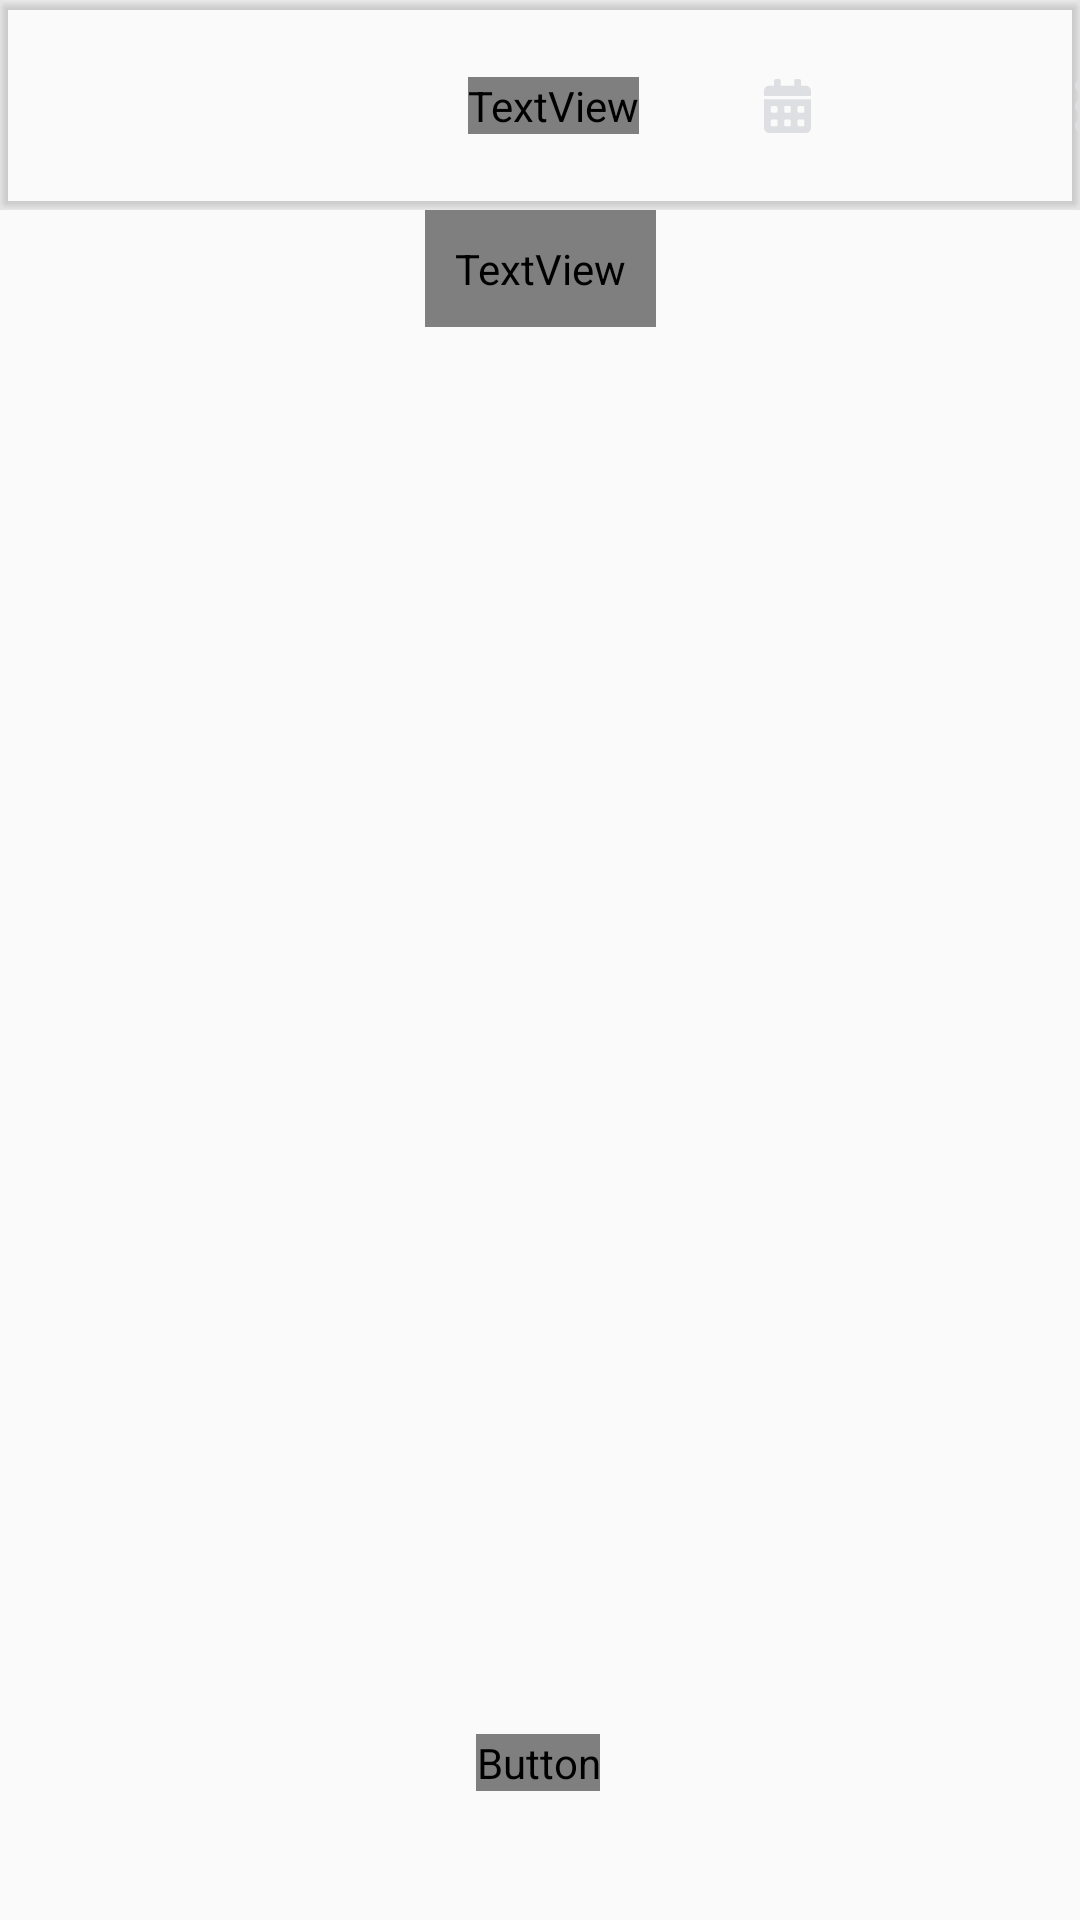

Android layout source for this screen:
<!-- AndroidManifest.xml: application theme AppTheme -->
<!-- res/layout/main_screen.xml -->
<?xml version="1.0" encoding="utf-8"?>
<androidx.constraintlayout.widget.ConstraintLayout xmlns:android="http://schemas.android.com/apk/res/android"
    xmlns:app="http://schemas.android.com/apk/res-auto"
    xmlns:tools="http://schemas.android.com/tools"
    android:layout_width="match_parent"
    android:layout_height="match_parent"
    android:background="?attr/colorBackground"
    tools:context=".ui.main.MainScreen">

    <include
        android:id="@+id/card_header"
        layout="@layout/titlebar" />

    <TextView
        android:id="@+id/tv_title"
        android:layout_width="wrap_content"
        android:layout_height="wrap_content"
        android:padding="10dp"
        android:textColor="?attr/colorPrimaryText"
        app:layout_constraintEnd_toEndOf="parent"
        app:layout_constraintStart_toStartOf="parent"
        app:layout_constraintTop_toBottomOf="@+id/card_header"
        tools:text="22, Gennaio 2020" />

    <androidx.recyclerview.widget.RecyclerView
        android:id="@+id/recyclerView_home"
        android:layout_width="match_parent"
        android:layout_height="0dp"
        android:layout_marginStart="8dp"
        android:layout_marginEnd="8dp"
        android:padding="10dp"
        app:layout_constraintBottom_toBottomOf="parent"
        app:layout_constraintEnd_toEndOf="parent"
        app:layout_constraintHorizontal_bias="0.0"
        app:layout_constraintStart_toStartOf="parent"
        app:layout_constraintTop_toBottomOf="@+id/tv_title"
        app:layout_constraintVertical_bias="0.0"
        tools:listitem="@layout/cell_item" />

    <Button
        android:id="@+id/btn_add_new"
        android:layout_width="wrap_content"
        android:layout_height="wrap_content"
        android:background="@drawable/round_shape"
        android:text="@string/add_new"
        android:textAllCaps="false"
        android:textColor="?attr/colorSecondaryText"
        app:layout_constraintBottom_toBottomOf="parent"
        app:layout_constraintEnd_toEndOf="parent"
        app:layout_constraintHorizontal_bias="0.498"
        app:layout_constraintStart_toStartOf="parent"
        app:layout_constraintTop_toTopOf="parent"
        app:layout_constraintVertical_bias="0.931" />

</androidx.constraintlayout.widget.ConstraintLayout>
<!-- res/layout/titlebar.xml (included above) -->
<FrameLayout xmlns:android="http://schemas.android.com/apk/res/android"
    xmlns:app="http://schemas.android.com/apk/res-auto"
    xmlns:tools="http://schemas.android.com/tools"
    android:layout_width="match_parent"
    android:layout_height="wrap_content">

    <androidx.cardview.widget.CardView
        android:id="@+id/card_header"
        android:layout_width="match_parent"
        android:layout_height="70dp"
        app:cardBackgroundColor="?attr/colorTitleBar"
        app:layout_constraintEnd_toEndOf="parent"
        app:layout_constraintStart_toStartOf="parent"
        app:layout_constraintTop_toTopOf="parent">

        <androidx.constraintlayout.widget.ConstraintLayout
            android:layout_width="match_parent"
            android:layout_height="match_parent">

            <TextView
                android:id="@+id/tv_title_app"
                android:layout_width="wrap_content"
                android:layout_height="wrap_content"
                android:layout_marginStart="156dp"
                android:text="@string/app_name"
                android:textColor="?attr/colorSecondaryText"
                android:textSize="28sp"
                android:textStyle="bold"
                app:layout_constraintBottom_toBottomOf="parent"
                app:layout_constraintStart_toStartOf="parent"
                app:layout_constraintTop_toTopOf="parent" />

            <ImageButton
                android:id="@+id/btn_setting"
                android:layout_width="55dp"
                android:layout_height="55dp"
                android:layout_marginStart="23dp"
                android:layout_marginEnd="30dp"
                android:background="@android:color/transparent"
                android:contentDescription="@string/setting_button"
                app:layout_constraintBottom_toBottomOf="parent"
                app:layout_constraintEnd_toEndOf="parent"
                app:layout_constraintStart_toEndOf="@+id/btn_calendar"
                app:layout_constraintTop_toTopOf="parent"
                app:layout_constraintVertical_bias="0.509"
                app:srcCompat="@drawable/ic_icon_ionic_md_more" />

            <ImageButton
                android:id="@+id/btn_calendar"
                android:layout_width="55dp"
                android:layout_height="55dp"
                android:layout_marginStart="80dp"
                android:layout_marginEnd="20dp"
                android:layout_weight="1"
                android:background="@android:color/transparent"
                android:contentDescription="@string/calendar_button"
                app:layout_constraintBottom_toBottomOf="parent"
                app:layout_constraintEnd_toStartOf="@+id/btn_setting"
                app:layout_constraintStart_toEndOf="@+id/tv_title_app"
                app:layout_constraintTop_toTopOf="parent"
                app:srcCompat="@drawable/ic_icon_awesome_calendar_alt_small" />
        </androidx.constraintlayout.widget.ConstraintLayout>

    </androidx.cardview.widget.CardView>

</FrameLayout>
<!-- res/layout/cell_item.xml (included above) -->
<?xml version="1.0" encoding="utf-8"?>
<LinearLayout xmlns:android="http://schemas.android.com/apk/res/android"
    xmlns:app="http://schemas.android.com/apk/res-auto"
    xmlns:tools="http://schemas.android.com/tools"
    android:layout_width="match_parent"
    android:layout_height="wrap_content"
    android:layout_marginLeft="0dp"
    android:layout_marginRight="0dp"
    android:orientation="horizontal">

    <com.github.vipulasri.timelineview.TimelineView
        android:id="@+id/timeline"
        android:layout_width="wrap_content"
        android:layout_height="match_parent"
        app:linePadding="1dp"
        app:lineStyle="normal"
        app:lineWidth="2dp"
        app:marker="@drawable/marker_dark"
        app:markerSize="20dp"
        app:startLineColor="@color/colorBackgroundItem" />

    <androidx.cardview.widget.CardView
        android:id="@+id/recycler_card"
        android:layout_width="match_parent"
        android:layout_height="wrap_content"
        android:layout_marginLeft="5dp"
        android:layout_marginRight="5dp"
        android:layout_marginBottom="10dp"
        app:cardBackgroundColor="?attr/colorBackgroundItem"
        app:cardCornerRadius="10dp"
        app:contentPadding="15dp">

        <LinearLayout
            android:layout_width="match_parent"
            android:layout_height="wrap_content"
            android:orientation="vertical">

            <TextView
                android:id="@+id/recycler_date"
                android:layout_width="wrap_content"
                android:layout_height="wrap_content"
                android:textColor="?attr/colorPrimaryText"
                tools:text="08:02 12 Feb" />

            <TextView
                android:id="@+id/recycler_title"
                android:layout_width="wrap_content"
                android:layout_height="wrap_content"
                android:textColor="?attr/colorPrimaryText"
                android:textStyle="bold"
                tools:text="Sport" />
        </LinearLayout>

    </androidx.cardview.widget.CardView>
</LinearLayout>
<!-- resources referenced by this layout -->
<resources>
  <color name="colorBackgroundItem">#27282A</color>
  <!-- drawable ic_icon_awesome_calendar_alt_small (drawable) -->
  <vector xmlns:android="http://schemas.android.com/apk/res/android"
      android:width="15.75dp"
      android:height="18dp"
      android:viewportWidth="15.75"
      android:viewportHeight="18">
    <path
        android:pathData="M0,16.313A1.688,1.688 0,0 0,1.688 18L14.063,18a1.688,1.688 0,0 0,1.688 -1.687L15.751,6.75L0,6.75ZM11.25,9.422A0.423,0.423 0,0 1,11.672 9h1.406a0.423,0.423 0,0 1,0.422 0.422v1.406a0.423,0.423 0,0 1,-0.422 0.422L11.672,11.25a0.423,0.423 0,0 1,-0.422 -0.422ZM11.25,13.922a0.423,0.423 0,0 1,0.422 -0.422h1.406a0.423,0.423 0,0 1,0.422 0.422v1.406a0.423,0.423 0,0 1,-0.422 0.422L11.672,15.75a0.423,0.423 0,0 1,-0.422 -0.422ZM6.75,9.422A0.423,0.423 0,0 1,7.172 9L8.578,9A0.423,0.423 0,0 1,9 9.422v1.406a0.423,0.423 0,0 1,-0.422 0.422L7.172,11.25a0.423,0.423 0,0 1,-0.422 -0.422ZM6.75,13.922a0.423,0.423 0,0 1,0.422 -0.422L8.578,13.5A0.423,0.423 0,0 1,9 13.922v1.406a0.423,0.423 0,0 1,-0.422 0.422L7.172,15.75a0.423,0.423 0,0 1,-0.422 -0.422ZM2.25,9.422A0.423,0.423 0,0 1,2.672 9L4.078,9a0.423,0.423 0,0 1,0.422 0.422v1.406a0.423,0.423 0,0 1,-0.422 0.422L2.672,11.25a0.423,0.423 0,0 1,-0.422 -0.422ZM2.25,13.922a0.423,0.423 0,0 1,0.422 -0.422L4.078,13.5a0.423,0.423 0,0 1,0.422 0.422v1.406a0.423,0.423 0,0 1,-0.422 0.422L2.672,15.75a0.423,0.423 0,0 1,-0.422 -0.422ZM14.063,2.25L12.375,2.25L12.375,0.563A0.564,0.564 0,0 0,11.813 0L10.688,0a0.564,0.564 0,0 0,-0.562 0.563L10.126,2.25h-4.5L5.626,0.563A0.564,0.564 0,0 0,5.063 0L3.938,0a0.564,0.564 0,0 0,-0.562 0.563L3.376,2.25L1.688,2.25A1.688,1.688 0,0 0,0 3.938L0,5.625L15.75,5.625L15.75,3.938A1.688,1.688 0,0 0,14.063 2.25Z"
        android:fillColor="#dedfe3"/>
  </vector>
  <!-- drawable ic_icon_ionic_md_more (drawable) -->
  <vector xmlns:android="http://schemas.android.com/apk/res/android"
      android:width="4.5dp"
      android:height="18dp"
      android:viewportWidth="4.5"
      android:viewportHeight="18">
    <path
        android:pathData="M4.5,2.25a2.25,2.25 0,1 0,-2.25 2.25A2.256,2.256 0,0 0,4.5 2.25ZM4.5,15.75a2.25,2.25 0,1 0,-2.25 2.25A2.256,2.256 0,0 0,4.5 15.75ZM4.5,9A2.25,2.25 0,1 0,2.25 11.25,2.256 2.256,0 0,0 4.5,9Z"
        android:fillColor="#dedfe3"/>
  </vector>
  <!-- drawable marker_dark (drawable) -->
  <?xml version="1.0" encoding="utf-8"?>
  <shape
      xmlns:android="http://schemas.android.com/apk/res/android"
      android:shape="oval">
  
      <solid android:color="@color/colorBackgroundItem"/>
  
  </shape>
  <!-- drawable round_shape (drawable) -->
  <?xml version="1.0" encoding="utf-8"?>
  <shape xmlns:android="http://schemas.android.com/apk/res/android"
      android:shape="rectangle">
      <solid android:color="@color/colorBackgroundItem"></solid>
      <corners android:radius="70dp"></corners>
  </shape>
  <string name="add_new">Add New</string>
  <string name="app_name">MyDays</string>
  <string name="calendar_button">Calendar button</string>
  <string name="setting_button">Setting button</string>
  <style name="AppTheme" parent="Theme.AppCompat.DayNight.NoActionBar">
          
          <item name="colorPrimary">@color/colorPrimaryDark</item>
          <item name="colorPrimaryDark">@color/colorPrimaryDark</item>
          <item name="colorAccent">@color/colorAccent</item>
      </style>
  <color name="colorPrimaryDark">#27282A</color>
  <color name="colorAccent">#5F5D5D</color>
</resources>
